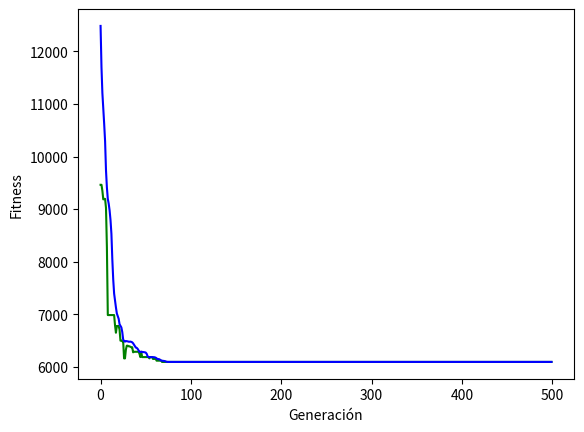

Source code (Python):
#!/usr/bin/env python3

import numpy as np
import random
import matplotlib.pyplot as plt

## CONSTANTES

# Vector de ciudades
CIUDADES = ["Alicante","Barcelona","Bilbao","Cáceres","Cádiz","Córdoba",
"Coruña","Girona","Huelva","León","Madrid","Murcia","Oviedo",
"Pamplona","Donostia","Sevilla","Tarragona","Toledo","Valencia",
"Zaragoza"]
CIUDADES_INDEX = np.arange(len(CIUDADES))

# Matriz de distancias
M = [
[0,515,817,675,688,525,1031,615,703,855,422,75,873,673,766,609,417,411,166,498],
[515,0,620,918,1284,908,1118,100,1140,784,621,590,902,437,529,1046,98,692,349,296],
[817,620,0,605,1058,795,644,720,939,359,395,796,304,159,119,993,555,466,633,324],
[675,918,605,0,369,319,683,1018,323,407,297,654,525,650,679,264,831,264,636,622],
[688,1284,1058,369,0,263,1072,1384,219,796,663,613,914,1070,1132,125,1059,583,808,988],
[525,908,795,319,263,0,995,1008,232,733,400,444,851,807,869,138,796,320,545,725],
[1031,1118,644,683,1072,995,0,1218,1006,334,609,1010,340,738,763,947,1064,675,961,833],
[615,100,720,1018,1384,1008,1218,0,1240,884,721,690,1002,537,629,1146,198,792,449,396],
[703,1140,939,323,219,232,1006,1240,0,730,632,628,821,1039,1101,94,1029,552,791,957],
[855,784,359,407,796,733,334,884,730,0,333,734,118,404,433,671,719,392,685,488],
[422,621,395,297,663,400,609,721,632,333,0,401,451,407,469,538,534,71,352,325],
[75,590,796,654,613,444,1010,690,628,734,401,0,852,714,807,534,492,390,241,539],
[873,902,304,525,914,851,340,1002,821,118,451,852,0,463,423,789,835,510,803,604],
[673,437,159,650,1070,807,738,537,1039,404,407,714,463,0,92,945,372,478,501,175],
[766,529,119,679,1132,869,763,629,1101,433,469,807,423,92,0,1007,464,540,594,268],
[609,1046,993,264,125,138,947,1146,94,671,538,534,789,945,1007,0,949,458,697,863],
[417,98,555,831,1059,796,1064,198,1029,719,534,492,835,372,464,949,0,605,251,231],
[411,692,466,264,583,320,675,792,552,392,71,390,510,478,540,458,605,0,372,396],
[166,349,633,636,808,545,961,449,791,685,352,241,803,501,594,697,251,372,0,326],
[498,296,324,622,988,725,833,396,957,488,325,539,604,175,268,863,231,396,326,0]
]

class Cromosoma:
    def __init__(self, initial_value, value=np.array([])):
        self.value = value
        self.initial_value = initial_value
        self.fitness = None

    # Función fitness para calcular la distancia total de un cromosoma
    def calc_fitness(self):
        total = 0
        for i in range(len(self.value)-1):
            total += distancia_2_ciudades(self.value[i],self.value[i+1])
        # Sumo la distancia desde la ciudad de partida hasta la primera y última
        total += distancia_2_ciudades(self.initial_value,self.value[0])
        total += distancia_2_ciudades(self.value[-1], self.initial_value)
        self.fitness = total

    # Funcion para obtener los nombres de las ciudades de los cromosomas
    def get_ciudades(self):
        ciudades = []
        for i in self.value:
            ciudades.append(CIUDADES[i])
        return ciudades
    
    def to_string(self):
        print(self.value,":",self.fitness)
    
    def empty(self,length):
        self.value = np.full(length, -1)

## FUNCIONES

# Función para generar N cromosomas aleatorios
def gen_cromosomas_aleatorios(N,array,initialIndex): #
    res = []
    for _ in range(N):
        cromosoma = np.copy(array)
        cromosoma = np.delete(cromosoma, initialIndex)
        np.random.shuffle(cromosoma)
        res.append(Cromosoma(initialIndex, cromosoma))
    return res 

# Función para devolver la distancia entre dos ciudades
def distancia_2_ciudades(A,B):
    return M[A][B]

def get_lowest_fitness(k_cromosomas):
    if len(k_cromosomas) == 1:
        return k_cromosomas[0]

    res:Cromosoma = k_cromosomas[0] 
    for i in range(1,len(k_cromosomas)):
        x:Cromosoma = k_cromosomas[i]
        if x.fitness < res.fitness:
            res = x
    return res

def torneo(poblacion):
    progenitores = []
    while len(progenitores) < len(poblacion):
        contendientes = random.sample(poblacion, K_TORNEO) 
        ganador = get_lowest_fitness(contendientes)
        progenitores.append(ganador) 
    return progenitores

def search_index_to_insert(array1, array2, val_to_search, start, end):
    for j in range(len(array2)):
        if array2[j] == val_to_search:
            if j not in range(start, end + 1):
                return j
            else:
                val_to_search = array1[j]
                return search_index_to_insert(array1, array2, val_to_search, start, end)

def cruce_parcialmente_mapeado(padre1, padre2):
    hijo = Cromosoma(padre1.initial_value)
    hijo.empty(len(padre1.value))

    # 1- Escogemos dos puntos de cruzamiento al azar y cruzamos el segmento entre ellos de P1 en el primer hijo.
    punto_cruzamiento1 = random.randint(0, len(padre1.value) - 1)
    punto_cruzamiento2 = random.randint(0, len(padre1.value) - 1)
    if punto_cruzamiento1 > punto_cruzamiento2:
        punto_cruzamiento1, punto_cruzamiento2 = punto_cruzamiento2, punto_cruzamiento1
    # Rellenamos el hijo con los valores del padre 1
    for i in range(punto_cruzamiento1, punto_cruzamiento2 + 1):
        hijo.value[i] = padre1.value[i]

    # 2- Buscar elementos en P2 que no hayan sido copiados
    for i in range(punto_cruzamiento1, punto_cruzamiento2 + 1):
        val_to_search = padre1.value[i]
        val_to_insert = padre2.value[i]
        if val_to_insert in hijo.value:
            continue
        index_to_insert = search_index_to_insert(padre1.value, padre2.value, val_to_search, punto_cruzamiento1, punto_cruzamiento2)
        hijo.value[index_to_insert] = val_to_insert
    
    # 3- Copiamos los valores restantes del padre 2
    for i in range(len(hijo.value)):
        if hijo.value[i] == -1:
            hijo.value[i] = padre2.value[i]

    return hijo

def cruzamiento(padre1, padre2):
    hijo1 = cruce_parcialmente_mapeado(padre1, padre2)
    hijo2 = cruce_parcialmente_mapeado(padre2, padre1)
    return [hijo1, hijo2]

def cruzamiento_aristas(padre1, padre2):
    # Construimos tabla de adyacencia
    adyacencia = {}
    for i in padre1.value:
        index = padre1.value.index(i)
        adyacencia[i] = []
        adyacencia[i].append(padre1.value[(index+1)%(len(padre1.value))])
        adyacencia[i].append(padre1.value[index-1])
        index = padre2.value.index(i)
        adyacencia[i].append(padre2.value[(index+1)%(len(padre2.value))])
        adyacencia[i].append(padre2.value[index-1])
    # Elegimos un elemento al azar
    r = np.random.choice(padre1.value)

    return adyacencia

def intercambio(cromosoma):
    # Seleccionamos dos genes al azar
    gen1 = random.randint(0,len(cromosoma.value)-1)
    gen2 = random.randint(0,len(cromosoma.value)-1)
    # Intercambiamos los genes
    cromosoma.value[gen1], cromosoma.value[gen2] = cromosoma.value[gen2], cromosoma.value[gen1]

def jovenes(progenitores,hijos):
    return hijos

def adaptados(progenitores,hijos):
    todos = progenitores + hijos
    todos_ordenados = sorted(todos, key=lambda x: x.fitness)
    return todos_ordenados[:len(progenitores)]

def nueva_generacion(poblacion,p_mutar,metodo_progenitores,metodo_supervivientes,metodo_mutacion):
    # Aplicamos el método del torneo
    progenitores = metodo_progenitores(poblacion)

    # Cruzamos a los progenitores de dos en dos
    hijos = []
    for i in range(0,len(progenitores),2):
        padre1 = progenitores[i]
        padre2 = progenitores[i+1]
        hijos += cruzamiento(padre1,padre2)

    # Mutación de los hijos
    for hijo in hijos:
        if random.random() < p_mutar:
            metodo_mutacion(hijo)

    calc_fitness_poblacion(hijos)

    # Selección de supervivientes
    supervivientes = metodo_supervivientes(progenitores,hijos)

    return supervivientes

def get_avg_fitness(poblacion):
    total = 0
    for cromosoma in poblacion:
        total += cromosoma.fitness
    return total // len(poblacion)

def ruleta(poblacion):
    probabilidad = []
    inv_fitness = []
    inv_fitness_sum = 0
    progenitores = []

    # Calcular la probabilidad de selección de cada cromosoma
    # Inveritmos fitness
    for cromosoma in poblacion:
        inv_fitness_cromosoma = 1/cromosoma.fitness
        inv_fitness.append(inv_fitness_cromosoma)
        inv_fitness_sum += inv_fitness_cromosoma
    # Obtenemos las probabilidades 
    for i in inv_fitness:
        probabilidad.append(i/inv_fitness_sum)
    # Elegimos los cromosomas según su probabilidad hasta completar la población
    while len(progenitores) < len(poblacion):
        progenitores.append(np.random.choice(poblacion, p=probabilidad))
    return progenitores

def calc_fitness_poblacion(poblacion):
    for cromosoma in poblacion:
        cromosoma.calc_fitness()

def algoritmo_genetico(N, p_mutar, N_GENERACIONES, index_ci,metodo_progenitores=torneo,metodo_supervivientes=jovenes, metodo_mutacion=intercambio):
    # Gráfico
    x = []
    y_best = []
    y_avg = []

    # Generar N cromosomas aleatorios
    poblacion_inicial = gen_cromosomas_aleatorios(N,CIUDADES_INDEX,index_ci)
    calc_fitness_poblacion(poblacion_inicial)

    # Crear las siguientes generaciones
    poblacion_next = poblacion_inicial
    for i in range(N_GENERACIONES):
        poblacion = poblacion_next
        x.append(i)
        y_best.append(get_lowest_fitness(poblacion).fitness)
        y_avg.append(get_avg_fitness(poblacion))
        poblacion_next = nueva_generacion(poblacion, p_mutar, metodo_progenitores, metodo_supervivientes, metodo_mutacion)

    # Mostrar gráfico
    plt.plot(x, y_best, label='Mejor fitness', color='green')
    plt.plot(x, y_avg, label='Fitness promedio', color='blue')
    plt.xlabel('Generación')
    plt.ylabel('Fitness')
    plt.show()

    return poblacion

## MAIN
N_CROMOSOMAS = 64
K_TORNEO = 8
P_MUTAR = 0.3
N_GENERACIONES = 500

# Elegir ciudad inicial
ciudad_inicial = "Pamplona"
index_ci = CIUDADES.index(ciudad_inicial)

if __name__ == "__main__":
    p = algoritmo_genetico(N_CROMOSOMAS, P_MUTAR, N_GENERACIONES, index_ci, metodo_progenitores=ruleta, metodo_supervivientes=adaptados, metodo_mutacion=intercambio) 
    print(get_lowest_fitness(p).fitness)